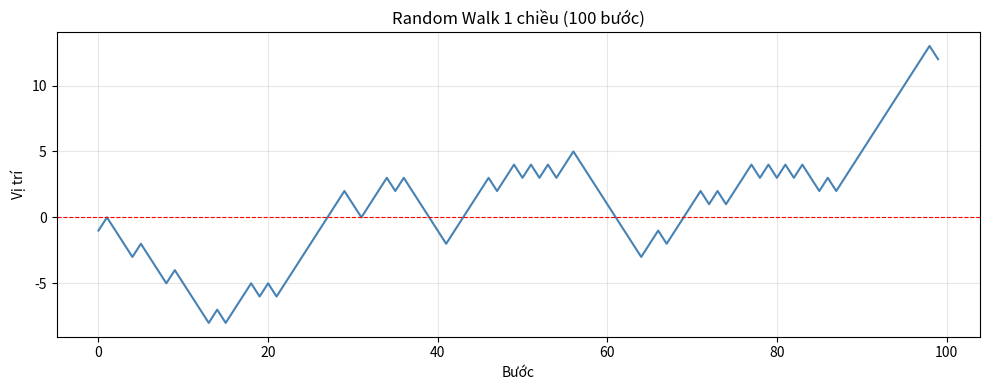

Source code (Python): (Note: this script raises an exception after producing the figure.)
# =============================================================================
# THỰC HÀNH NUMPY NÂNG CAO – THỐNG KÊ, TUYẾN TÍNH, RANDOM
# =============================================================================
# File này chứa lời giải đầy đủ cho 6 bài thực hành NumPy nâng cao.
# Mỗi dòng code đều được chú thích chi tiết bằng tiếng Việt.
# =============================================================================

import numpy as np                  # Nhập thư viện NumPy và đặt bí danh là 'np'
import matplotlib.pyplot as plt     # Nhập thư viện Matplotlib để vẽ đồ thị
import pandas as pd                 # Nhập thư viện Pandas để xử lý DataFrame (Bài 6)

from pathlib import Path            # Lam viec voi duong dan da nen tang


# =============================================================================
# BÀI 1. THỐNG KÊ MÔ TẢ TRÊN DỮ LIỆU ĐIỂM SINH VIÊN
# =============================================================================
print("=" * 60)
print("BÀI 1. THỐNG KÊ MÔ TẢ TRÊN DỮ LIỆU ĐIỂM SINH VIÊN")
print("=" * 60)

# --- Tạo ma trận điểm ---
# np.array() tạo một mảng NumPy từ danh sách Python lồng nhau.
# Kết quả là ma trận 5 hàng x 4 cột:
#   - Mỗi hàng = 1 sinh viên (5 sinh viên)
#   - Mỗi cột  = 1 môn học   (4 môn)
scores = np.array([
    [7.5, 8.0, 6.5, 9.0],   # Sinh viên 0
    [6.0, 7.0, 7.5, 8.0],   # Sinh viên 1
    [8.5, 9.0, 8.0, 9.5],   # Sinh viên 2
    [5.5, 6.0, 6.5, 7.0],   # Sinh viên 3
    [9.0, 8.5, 9.5, 8.0],   # Sinh viên 4
])

# 1. In ra ma trận điểm
print("\n1. Ma trận điểm (5 sinh viên x 4 môn):")
print(scores)                        # In toàn bộ ma trận ra màn hình

# 2. Điểm trung bình toàn bộ ma trận
# np.mean() không có tham số axis sẽ tính trung bình TẤT CẢ phần tử.
print("\n2. Điểm trung bình toàn bộ:", np.mean(scores))

# 3. Điểm trung bình theo từng sinh viên (theo hàng)
# axis=1 → cộng/tính dọc theo chiều cột (tức là gộp các cột lại)
# → mỗi hàng (mỗi sinh viên) ra 1 giá trị trung bình.
print("\n3. Điểm trung bình từng sinh viên:", np.mean(scores, axis=1))

# 4. Điểm trung bình theo từng môn (theo cột)
# axis=0 → cộng/tính dọc theo chiều hàng (tức là gộp các hàng lại)
# → mỗi cột (mỗi môn) ra 1 giá trị trung bình.
print("\n4. Điểm trung bình từng môn:", np.mean(scores, axis=0))

# 5. Điểm cao nhất và thấp nhất
# np.max() / np.min() không có axis → tìm trên toàn bộ ma trận.
print("\n5. Điểm cao nhất:", np.max(scores))
print("   Điểm thấp nhất:", np.min(scores))

# 6. Độ lệch chuẩn theo từng môn
# np.std() với axis=0 tính độ lệch chuẩn của từng cột (từng môn).
# Độ lệch chuẩn lớn = điểm sinh viên trong môn đó chênh lệch nhau nhiều.
print("\n6. Độ lệch chuẩn từng môn:", np.std(scores, axis=0))

# 7. Sinh viên có điểm trung bình cao nhất
# Bước 1: tính điểm TB từng sinh viên (axis=1).
avg_students = np.mean(scores, axis=1)
# np.argmax() trả về CHỈ SỐ (index) của phần tử lớn nhất trong mảng.
best_student = np.argmax(avg_students)
print("\n7. Điểm TB từng sinh viên:", avg_students)
print("   Sinh viên có điểm TB cao nhất là vị trí index:", best_student,
      f"(điểm TB = {avg_students[best_student]:.2f})")


# =============================================================================
# BÀI 2. CHUẨN HÓA DỮ LIỆU BẰNG BROADCASTING
# =============================================================================
print("\n" + "=" * 60)
print("BÀI 2. CHUẨN HÓA DỮ LIỆU BẰNG BROADCASTING")
print("=" * 60)

# 1. Vector trung bình từng môn (axis=0 → tính theo cột)
# Kết quả là mảng 1-D có 4 phần tử, mỗi phần tử là TB của 1 môn.
mean_col = np.mean(scores, axis=0)
print("\n1. Trung bình từng môn:", mean_col)

# 2. Vector độ lệch chuẩn từng môn (axis=0)
std_col = np.std(scores, axis=0)
print("2. Độ lệch chuẩn từng môn:", std_col)

# 3. Chuẩn hóa Z-score bằng Broadcasting
# Broadcasting: NumPy tự động "mở rộng" mean_col (shape 4,) và std_col (shape 4,)
# để khớp với scores (shape 5x4). Phép trừ và chia diễn ra theo từng cột.
# Công thức Z-score: z = (x - mean) / std
# Sau chuẩn hóa: TB mỗi cột ≈ 0, độ lệch chuẩn mỗi cột ≈ 1.
z_scores = (scores - mean_col) / std_col

# 4. In ma trận đã chuẩn hóa, làm tròn 2 chữ số thập phân
# np.round(array, 2) làm tròn mỗi phần tử đến 2 chữ số sau dấu phẩy.
print("\n4. Ma trận Z-score (làm tròn 2 chữ số):")
print(np.round(z_scores, 2))

# 5. Kiểm tra trung bình các cột sau chuẩn hóa (phải ≈ 0)
# Do sai số dấu phẩy động (floating-point), kết quả thường là số rất nhỏ ~1e-16.
print("\n5. TB các cột sau chuẩn hóa Z-score:", np.mean(z_scores, axis=0))

# --- Yêu cầu mở rộng: Chuẩn hóa Min-Max về khoảng [0, 1] ---
# Công thức: x_norm = (x - x_min) / (x_max - x_min)
# Sau chuẩn hóa: mỗi cột có giá trị nhỏ nhất = 0, lớn nhất = 1.
min_col = np.min(scores, axis=0)     # Giá trị nhỏ nhất của mỗi môn
max_col = np.max(scores, axis=0)     # Giá trị lớn nhất của mỗi môn
minmax_scores = (scores - min_col) / (max_col - min_col)  # Broadcasting
print("\n[Mở rộng] Ma trận chuẩn hóa Min-Max [0,1] (làm tròn 2 chữ số):")
print(np.round(minmax_scores, 2))


# =============================================================================
# BÀI 3. PHÂN TÍCH DOANH THU BẰNG PHÉP TOÁN MA TRẬN
# =============================================================================
print("\n" + "=" * 60)
print("BÀI 3. PHÂN TÍCH DOANH THU BẰNG PHÉP TOÁN MA TRẬN")
print("=" * 60)

# Ma trận số lượng: 3 sản phẩm x 4 ngày
# Hàng 0 = Sản phẩm A, Hàng 1 = Sản phẩm B, Hàng 2 = Sản phẩm C
quantity = np.array([
    [10, 12, 9, 14],   # Sản phẩm A
    [5,  7,  8,  6],   # Sản phẩm B
    [20, 18, 25, 22],  # Sản phẩm C
])

# Giá của mỗi sản phẩm (đơn vị: VNĐ), mảng 1-D có 3 phần tử.
price = np.array([15000, 25000, 10000])

# 1. Doanh thu từng sản phẩm theo từng ngày
# price.reshape(3, 1) biến mảng shape (3,) thành shape (3, 1).
# Khi nhân với quantity shape (3, 4), Broadcasting tự mở rộng cột:
# mỗi hàng (sản phẩm) được nhân với giá tương ứng.
revenue = quantity * price.reshape(3, 1)
print("\n1. Doanh thu từng sản phẩm theo từng ngày (VNĐ):")
print(revenue)

# 2. Tổng doanh thu của từng sản phẩm (cộng theo chiều cột → axis=1)
# → cộng tất cả ngày lại, còn lại 1 giá trị cho mỗi sản phẩm.
sum_product = np.sum(revenue, axis=1)
print("\n2. Tổng doanh thu từng sản phẩm (VNĐ):", sum_product)

# 3. Tổng doanh thu của từng ngày (cộng theo chiều hàng → axis=0)
# → cộng tất cả sản phẩm lại, còn lại 1 giá trị cho mỗi ngày.
sum_day = np.sum(revenue, axis=0)
print("\n3. Tổng doanh thu từng ngày (VNĐ):", sum_day)

# 4. Ngày có doanh thu cao nhất
# np.argmax() trả về index (0-based), +1 để ra số ngày (1-based).
best_day = np.argmax(sum_day) + 1
print(f"\n4. Ngày có doanh thu cao nhất: Ngày {best_day} ({sum_day[best_day-1]:,} VNĐ)")

# 5. Tỷ trọng doanh thu của từng sản phẩm (%)
# Chia doanh thu từng sản phẩm cho tổng doanh thu của tất cả sản phẩm.
ratio = sum_product / np.sum(sum_product)  # Kết quả là tỷ lệ [0,1]
print("\n5. Tỷ trọng doanh thu từng sản phẩm (%):",
      np.round(ratio * 100, 2))            # Nhân 100 để ra %, làm tròn 2 chữ số


# =============================================================================
# BÀI 4. ĐẠI SỐ TUYẾN TÍNH CƠ BẢN VỚI NUMPY
# =============================================================================
print("\n" + "=" * 60)
print("BÀI 4. ĐẠI SỐ TUYẾN TÍNH CƠ BẢN VỚI NUMPY")
print("=" * 60)

# Định nghĩa hai ma trận vuông 2x2
A = np.array([
    [2, 1],
    [1, 3],
])

B = np.array([
    [4, 2],
    [1, 5],
])

# 1. Tính A + B
# Phép cộng ma trận: cộng từng phần tử tương ứng.
print("\n1. A + B =\n", A + B)

# 2. Tính A - B
# Phép trừ ma trận: trừ từng phần tử tương ứng.
print("\n2. A - B =\n", A - B)

# 3. Tích ma trận A @ B
# Toán tử @ trong Python (NumPy) thực hiện nhân ma trận (dot product).
# Khác với A * B là nhân từng phần tử (element-wise).
print("\n3. A @ B (tích ma trận) =\n", A @ B)

# 4. Định thức của ma trận A
# np.linalg.det() tính định thức (determinant) của ma trận vuông.
# Định thức ≠ 0 → ma trận khả nghịch; Định thức = 0 → không khả nghịch.
det_A = np.linalg.det(A)
print(f"\n4. det(A) = {det_A:.4f}")

# 5. Ma trận nghịch đảo của A
# np.linalg.inv() tính ma trận nghịch đảo A^-1.
# Tính chất: A @ A^-1 = I (ma trận đơn vị).
inv_A = np.linalg.inv(A)
print("\n5. A^-1 =\n", inv_A)

# Kiểm tra: A @ A^-1 phải bằng ma trận đơn vị I
print("   Kiểm tra A @ A^-1 (phải ≈ ma trận đơn vị):\n", np.round(A @ inv_A, 10))

# 6. Giải hệ phương trình: 2x + y = 5  và  x + 3y = 7
# Dạng ma trận: A @ x = b, với A là ma trận hệ số, b là vế phải.
# np.linalg.solve(A, b) tính nghiệm x = A^-1 @ b một cách ổn định số học.
b = np.array([5, 7])           # Vế phải của hệ phương trình
solution = np.linalg.solve(A, b)  # Trả về mảng [x, y]
print(f"\n6. Nghiệm hệ phương trình: x = {solution[0]:.4f}, y = {solution[1]:.4f}")

# --- Yêu cầu mở rộng: kiểm tra lại nghiệm ---
# Thay nghiệm vào: A @ solution phải = b
check = A @ solution           # Tính lại vế trái
print("   Kiểm tra A @ nghiệm (phải = [5, 7]):", check)

# Giải thích khi nào ma trận không khả nghịch
print("\n   [Ghi chú] Ma trận KHÔNG khả nghịch khi det = 0,")
print("   tức là các phương trình trong hệ phụ thuộc tuyến tính nhau.")


# =============================================================================
# BÀI 5. MÔ PHỎNG RANDOM WALK
# =============================================================================
print("\n" + "=" * 60)
print("BÀI 5. MÔ PHỎNG RANDOM WALK")
print("=" * 60)

# Đặt seed để kết quả tái lập được (reproducible).
# Seed giống nhau → dãy số ngẫu nhiên giống nhau mỗi lần chạy.
np.random.seed(42)

# 1. Tạo 100 bước ngẫu nhiên, mỗi bước là +1 hoặc -1
# np.random.choice([-1, 1], size=100): chọn ngẫu nhiên 100 giá trị
# từ tập {-1, 1} với xác suất đều nhau (50/50).
steps = np.random.choice([-1, 1], size=100)

# 2. Tính vị trí sau mỗi bước
# np.cumsum() tính tổng tích lũy (cumulative sum).
# Ví dụ: steps = [1, -1, 1, 1] → walk = [1, 0, 1, 2]
walk = np.cumsum(steps)

# 3. In 10 giá trị đầu tiên
# walk[:10] lấy slice từ index 0 đến 9 (10 phần tử đầu tiên).
print("\n3. 10 vị trí đầu tiên:", walk[:10])

# 4. Vẽ đồ thị random walk
plt.figure(figsize=(10, 4))          # Tạo cửa sổ đồ thị kích thước 10x4 inch
plt.plot(walk, color='steelblue', linewidth=1.5)  # Vẽ đường đi
plt.axhline(0, color='red', linestyle='--', linewidth=0.8)  # Đường chuẩn y=0
plt.title("Random Walk 1 chiều (100 bước)")  # Tiêu đề đồ thị
plt.xlabel("Bước")                   # Nhãn trục X
plt.ylabel("Vị trí")                 # Nhãn trục Y
plt.grid(True, alpha=0.3)            # Hiển thị lưới với độ trong suốt 30%
plt.tight_layout()                   # Tự căn chỉnh bố cục
# Luu anh vao thu muc outputs cung cap voi script (tu tao neu chua co)
output_dir = Path(__file__).resolve().parent / "outputs"
output_dir.mkdir(parents=True, exist_ok=True)
output_path = output_dir / "random_walk.png"
plt.savefig(output_path, dpi=150)
plt.show()                           # Hiển thị đồ thị

# 5. Vị trí cuối cùng, lớn nhất, nhỏ nhất
# walk[-1]: phần tử cuối cùng (vị trí sau 100 bước)
print("5. Vị trí cuối cùng:", walk[-1])
print("   Vị trí lớn nhất đạt được:", np.max(walk))   # Cao nhất trong toàn bộ hành trình
print("   Vị trí nhỏ nhất đạt được:", np.min(walk))   # Thấp nhất trong toàn bộ hành trình

# --- Yêu cầu nâng cao: 100 random walk đồng thời ---
print("\n--- Nâng cao: Mô phỏng 100 random walk ---")

# Tạo ma trận bước: 100 walk x 100 bước, mỗi ô là +1 hoặc -1
steps_many = np.random.choice([-1, 1], size=(100, 100))

# np.cumsum(axis=1): tính cumsum theo chiều cột (dọc theo từng walk)
# Kết quả: ma trận 100x100 các vị trí tích lũy
walks_many = np.cumsum(steps_many, axis=1)

# Vị trí cuối cùng của mỗi walk: lấy cột cuối (index -1)
final_positions = walks_many[:, -1]     # Shape (100,)

# Đếm số walk kết thúc ở vị trí dương (> 0)
# np.sum(bool_array) đếm số True trong mảng boolean
print("Số walk kết thúc dương:", np.sum(final_positions > 0))

# Đếm số walk từng chạm ngưỡng |position| >= 10 tại bất kỳ bước nào
# np.abs() lấy giá trị tuyệt đối từng phần tử
# np.any(condition, axis=1): True nếu có ÍT NHẤT 1 phần tử thỏa điều kiện trên hàng đó
hit_10 = np.any(np.abs(walks_many) >= 10, axis=1)
print("Số walk từng chạm ngưỡng |10|:", np.sum(hit_10))

# --- Nhận xét ngắn ---
print("""
[Nhận xét]
- Random walk KHÔNG có xu hướng cố định về 1 hướng (không có "drift").
  Vị trí cuối cùng xoay quanh 0 do tính đối xứng +1/-1.
- Cần đặt seed để kết quả tái lập được khi kiểm tra hay báo cáo lại.
- Broadcasting trong Bài 2 giúp chuẩn hóa toàn bộ ma trận chỉ bằng
  1 phép tính, thay vì phải dùng vòng lặp qua từng cột, tiết kiệm
  thời gian và code ngắn gọn hơn.
""")


# =============================================================================
# BÀI 6. XÂY DỰNG QUY TRÌNH THU THẬP VÀ CHUẨN HÓA DỮ LIỆU NGHIÊN CỨU
# =============================================================================
print("=" * 60)
print("BÀI 6. XỬ LÝ VÀ CHUẨN HÓA DỮ LIỆU NGHIÊN CỨU")
print("=" * 60)

# -----------------------------------------------
# PHẦN 1: Mô tả quy trình thu thập dữ liệu
# -----------------------------------------------
print("""
[Phần 1 – Quy trình thu thập dữ liệu]
  1. Xác định mục tiêu: phân tích ảnh hưởng giờ tự học & MXH đến điểm TB.
  2. Đối tượng: sinh viên năm 2 và năm 3.
  3. Thiết kế phiếu: MaSV, Tuổi, GioiTinh, GioTuHoc, GioMangXaHoi, DiemTB.
  4. Thu thập: Google Form / Excel / CSV.
  5. Kiểm tra chất lượng: dữ liệu thiếu, trùng, không đồng nhất, ngoại lệ.
  6. Chuẩn hóa và lưu dữ liệu sạch để phân tích tiếp.
""")

# -----------------------------------------------
# PHẦN 2: Dữ liệu thô ban đầu
# -----------------------------------------------
# Tạo dictionary chứa dữ liệu thô với các vấn đề cố tình:
#   - SV03 bị trùng lặp (xuất hiện 2 lần)
#   - Có giá trị None (thiếu dữ liệu)
#   - GioiTinh không thống nhất: "nu" vs "Nữ"
#   - Tuổi 35 bất thường (> 30)
#   - GioTuHoc = -1 bất thường (không thể âm)
#   - GioMangXaHoi = 20 bất thường (> 12 giờ/ngày)
#   - DiemTB = 4.5 bất thường (thang điểm 4.0)
data = {
    "MaSV":         ["SV01", "SV02", "SV03", "SV03", "SV05", "SV06", "SV07", "SV08"],
    "Tuoi":         [20, 21, 19, 19, None, 22, 35, 20],
    "GioiTinh":     ["Nam", "Nữ", "nu", "nu", "Nam", "Nữ", "Nam", None],
    "GioTuHoc":     [2.5, 3, None, 4, 2, 10, -1, 3.5],
    "GioMangXaHoi": [4, 5, 3.5, 3.5, 20, 2, 5, None],
    "DiemTB":       [3.1, 2.8, 3.5, 3.5, 2.0, 3.8, 4.5, None],
}

# pd.DataFrame(data): tạo bảng dữ liệu dạng bảng (DataFrame) từ dictionary.
df = pd.DataFrame(data)
print("[Phần 2] Dữ liệu thô ban đầu:")
print(df)

# -----------------------------------------------
# PHẦN 3: Xử lý và làm sạch dữ liệu
# -----------------------------------------------
print("\n[Phần 3] Xử lý dữ liệu\n")

# 1. Kích thước và số lượng giá trị thiếu
# df.shape trả về (số hàng, số cột)
print("1. Kích thước bộ dữ liệu:", df.shape)

# df.isnull() tạo DataFrame boolean: True nơi có giá trị None/NaN
# .sum() đếm số True theo từng cột → số giá trị thiếu mỗi cột
print("   Dữ liệu thiếu theo từng cột:\n", df.isnull().sum())

# 2–3. Xóa bản ghi trùng lặp theo cột MaSV
# drop_duplicates(subset="MaSV"): giữ lần xuất hiện đầu tiên, xóa các hàng trùng MaSV.
df = df.drop_duplicates(subset="MaSV")
print("\n2-3. Sau khi xóa bản ghi trùng (SV03 chỉ còn 1 lần):")
print(df[["MaSV", "GioiTinh", "Tuoi"]])

# 4. Chuẩn hóa cột GioiTinh về các giá trị thống nhất
# .replace(dict): thay thế các giá trị theo ánh xạ trong dict.
df["GioiTinh"] = df["GioiTinh"].replace({
    "nu": "Nữ",   # Sửa chính tả "nu" → "Nữ"
    "Nữ": "Nữ",   # Giữ nguyên "Nữ"
    "Nam": "Nam", # Giữ nguyên "Nam"
})
# .fillna("Không rõ"): điền giá trị "Không rõ" vào chỗ None còn lại
df["GioiTinh"] = df["GioiTinh"].fillna("Không rõ")
print("\n4. Cột GioiTinh sau khi chuẩn hóa:", df["GioiTinh"].values)

# 5. Điền dữ liệu thiếu bằng giá trị trung bình của từng cột số
# .mean() tính trung bình (bỏ qua NaN), .fillna(mean) điền vào chỗ NaN.
df["Tuoi"]         = df["Tuoi"].fillna(df["Tuoi"].mean())
df["GioTuHoc"]     = df["GioTuHoc"].fillna(df["GioTuHoc"].mean())
df["GioMangXaHoi"] = df["GioMangXaHoi"].fillna(df["GioMangXaHoi"].mean())
df["DiemTB"]       = df["DiemTB"].fillna(df["DiemTB"].mean())
print("\n5. Sau khi điền giá trị thiếu bằng trung bình:")
print(df[["MaSV", "Tuoi", "GioTuHoc", "GioMangXaHoi", "DiemTB"]])

# 6–7. Phát hiện và xử lý dữ liệu bất thường
# df.loc[condition, column] = value: thay giá trị tại các hàng thỏa condition.
# Thay bằng trung bình hợp lý của cột (đã loại bỏ giá trị bất thường).

print("\n6-7. Xử lý dữ liệu bất thường:")

# Tuổi > 30 → bất thường (sinh viên đại học thường 18-25)
print("  - Tuổi > 30:", df[df["Tuoi"] > 30][["MaSV", "Tuoi"]].values)
df.loc[df["Tuoi"] > 30, "Tuoi"] = df["Tuoi"].mean()

# GioTuHoc < 0 → bất thường (giờ không thể âm)
print("  - GioTuHoc < 0:", df[df["GioTuHoc"] < 0][["MaSV", "GioTuHoc"]].values)
df.loc[df["GioTuHoc"] < 0, "GioTuHoc"] = df["GioTuHoc"].mean()

# GioMangXaHoi > 12 → bất thường (1 ngày chỉ có 24h)
print("  - GioMXH > 12:", df[df["GioMangXaHoi"] > 12][["MaSV", "GioMangXaHoi"]].values)
df.loc[df["GioMangXaHoi"] > 12, "GioMangXaHoi"] = df["GioMangXaHoi"].mean()

# DiemTB > 4.0 → bất thường (thang điểm 4.0 tối đa)
print("  - DiemTB > 4.0:", df[df["DiemTB"] > 4.0][["MaSV", "DiemTB"]].values)
df.loc[df["DiemTB"] > 4.0, "DiemTB"] = df["DiemTB"].mean()

# 8. Bộ dữ liệu sạch sau xử lý
print("\n8. Dữ liệu sau khi làm sạch hoàn toàn:")
print(df.to_string(index=False))     # In đẹp, không hiển thị index mặc định

# 9–10. Chuẩn hóa Min-Max và Z-score
cols = ["Tuoi", "GioTuHoc", "GioMangXaHoi", "DiemTB"]  # Các cột cần chuẩn hóa

# --- Min-Max Normalization ---
# Đưa dữ liệu về khoảng [0, 1]
# Công thức: x_norm = (x - x_min) / (x_max - x_min)
df_minmax = df.copy()               # Tạo bản sao để không thay đổi df gốc
for col in cols:
    col_min = df[col].min()         # Giá trị nhỏ nhất của cột
    col_max = df[col].max()         # Giá trị lớn nhất của cột
    df_minmax[col] = (df[col] - col_min) / (col_max - col_min)  # Công thức Min-Max

# --- Z-score Standardization ---
# Chuẩn hóa về phân phối chuẩn (TB=0, std=1)
# Công thức: z = (x - mean) / std
df_zscore = df.copy()               # Tạo bản sao khác
for col in cols:
    col_mean = df[col].mean()       # Trung bình của cột
    col_std  = df[col].std()        # Độ lệch chuẩn của cột
    df_zscore[col] = (df[col] - col_mean) / col_std  # Công thức Z-score

print("\n9. Dữ liệu sau chuẩn hóa Min-Max [0,1]:")
print(df_minmax[cols].round(4).to_string(index=False))

print("\n10. Dữ liệu sau chuẩn hóa Z-score:")
print(df_zscore[cols].round(4).to_string(index=False))

# 11. So sánh và nhận xét
print("""
11. [Nhận xét So sánh Trước và Sau Chuẩn Hóa]
──────────────────────────────────────────────
• Trước chuẩn hóa: các biến có đơn vị và thang đo khác nhau
  (Tuoi: 19-22, GioTuHoc: 2-10, DiemTB: 2-3.8), khó so sánh trực tiếp.

• Sau Min-Max [0,1]: tất cả giá trị nằm trong [0,1].
  Phù hợp khi thuật toán cần khoảng giá trị xác định (ví dụ: neural network).
  Nhược điểm: nhạy cảm với outlier (1 điểm cực trị kéo cả cột).

• Sau Z-score: trung bình ≈ 0, độ lệch chuẩn = 1.
  Phù hợp khi dữ liệu có phân phối chuẩn, dùng cho PCA, hồi quy, clustering.
  Ít bị ảnh hưởng bởi outlier hơn Min-Max.

• Khi nào dùng Min-Max: khi biết rõ khoảng giá trị hợp lệ & không có nhiều outlier.
• Khi nào dùng Z-score: khi so sánh các biến có phân phối chuẩn, hoặc trước PCA/SVM.
""")

print("=" * 60)
print(" HOÀN THÀNH TẤT CẢ 6 BÀI THỰC HÀNH NUMPY NÂNG CAO")
print("=" * 60)
